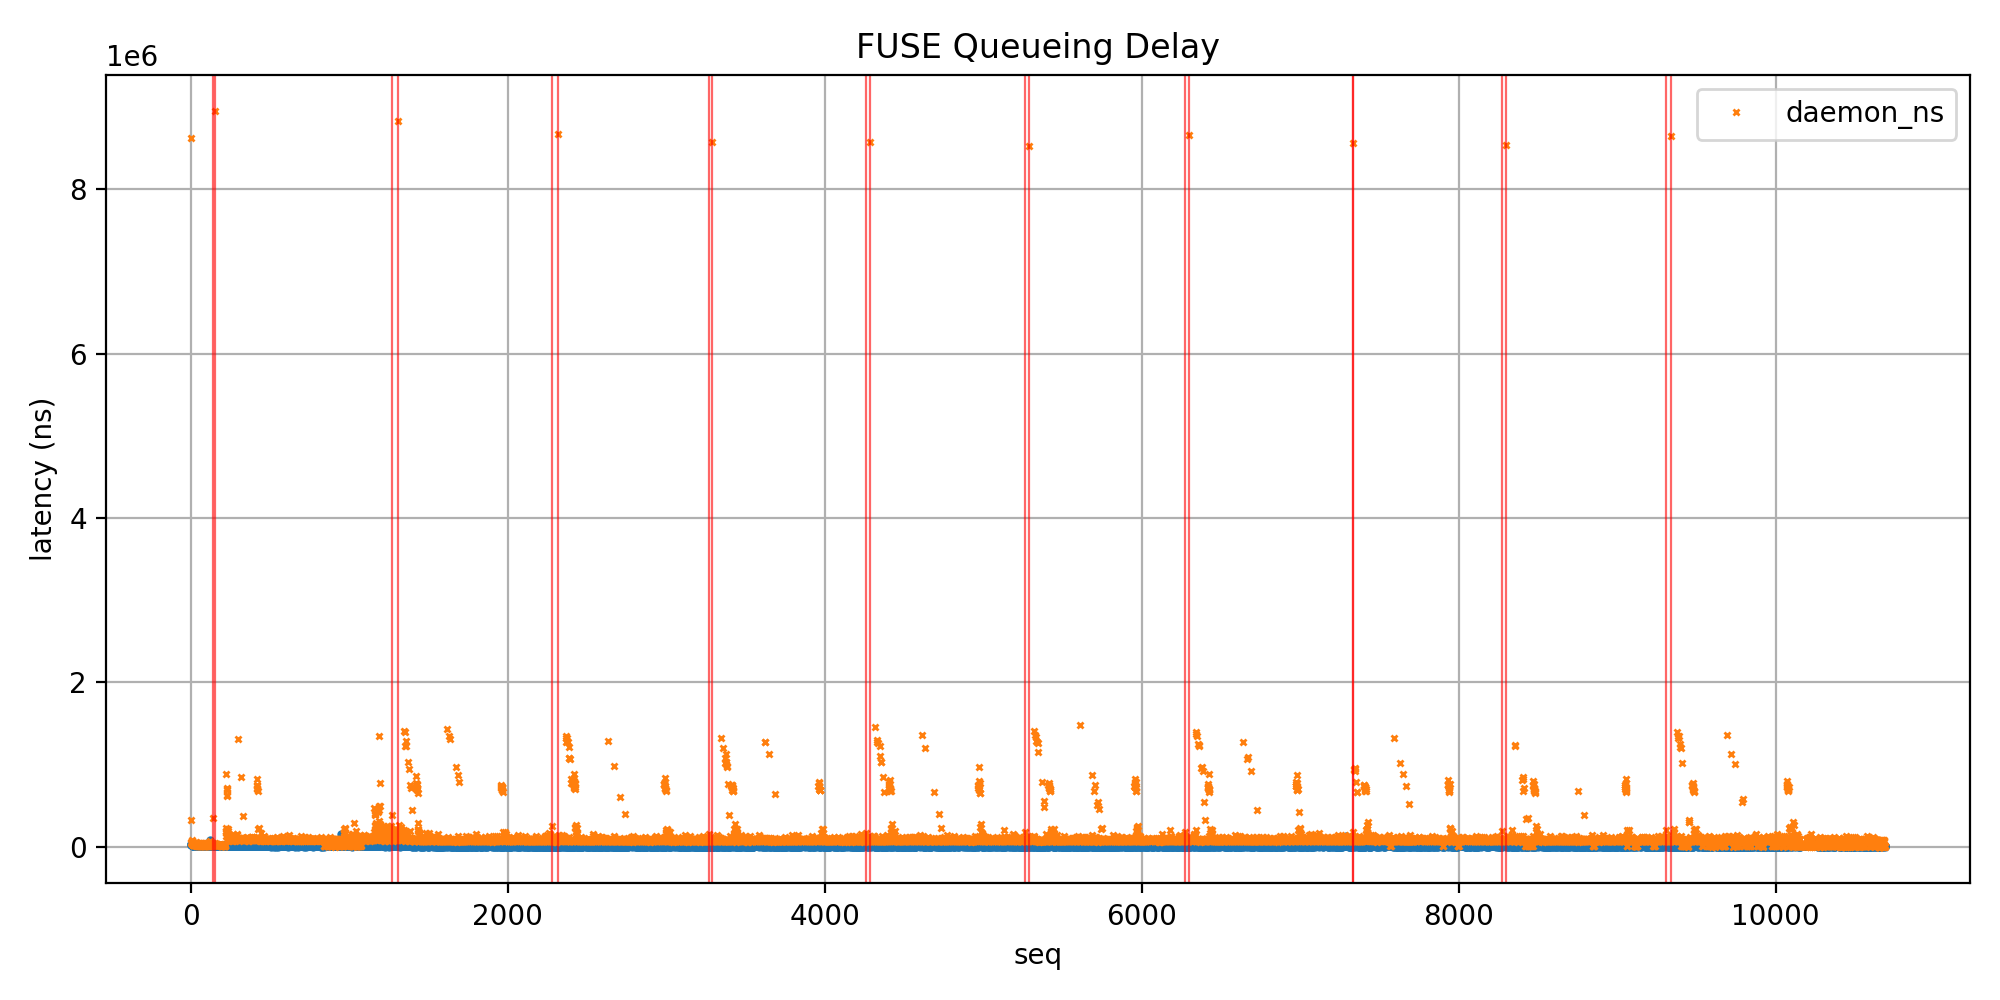

The file beside this chart, header and first rows:
seq, opcode, opname, len, unique, err, enqueue_ts_ns, dequeue_ts_ns, done_ts_ns, queueing_ns, daemon_ns
1, 1, LOOKUP, 0, 825374, 0, 63014796216619, 63014796256625, 63014804876458, 40006, 8619833
2, 14, OPEN, 0, 825376, 0, 63014804935569, 63014804964216, 63014805023623, 28647, 59407
3, 1, LOOKUP, 0, 825378, 0, 63014804946376, 63014804969856, 63014805295934, 23480, 326078
4, 14, OPEN, 0, 825380, 0, 63014805331501, 63014805353266, 63014805394984, 21765, 41718
5, 1, LOOKUP, 0, 825382, 0, 63014805340801, 63014805359965, 63014805420419, 19164, 60454
6, 14, OPEN, 0, 825384, 0, 63014805447114, 63014805464050, 63014805498295, 16936, 34245
7, 1, LOOKUP, 0, 825386, 0, 63014805453435, 63014805490293, 63014805571895, 36858, 81602
8, 14, OPEN, 0, 825388, 0, 63014805610814, 63014805631258, 63014805671241, 20444, 39983
9, 1, LOOKUP, 0, 825390, 0, 63014805620870, 63014805656089, 63014805726879, 35219, 70790
11, 1, LOOKUP, 0, 825394, 0, 63014805776579, 63014805790528, 63014805814704, 13949, 24176
10, 14, OPEN, 0, 825392, 0, 63014805766766, 63014805788537, 63014805832572, 21771, 44035
12, 14, OPEN, 0, 825396, 0, 63014805852794, 63014805870723, 63014805895243, 17929, 24520
13, 1, LOOKUP, 0, 825398, 0, 63014805859835, 63014805877343, 63014805914765, 17508, 37422
15, 14, OPEN, 0, 825402, 0, 63014805947297, 63014805959980, 63014805978506, 12683, 18526
14, 1, LOOKUP, 0, 825400, 0, 63014805942106, 63014805955054, 63014806000679, 12948, 45625
16, 14, OPEN, 0, 825404, 0, 63014806016302, 63014806028372, 63014806045062, 12070, 16690
17, 1, LOOKUP, 0, 825406, 0, 63014806022831, 63014806044410, 63014806090309, 21579, 45899
18, 14, OPEN, 0, 825408, 0, 63014806113119, 63014806127772, 63014806153595, 14653, 25823
19, 1, LOOKUP, 0, 825410, 0, 63014806118839, 63014806136519, 63014806167610, 17680, 31091
20, 14, OPEN, 0, 825412, 0, 63014806189746, 63014806201344, 63014806217777, 11598, 16433
21, 1, LOOKUP, 0, 825414, 0, 63014806193386, 63014806208070, 63014806251844, 14684, 43774
22, 14, OPEN, 0, 825416, 0, 63014806276544, 63014806293291, 63014806315590, 16747, 22299
23, 1, LOOKUP, 0, 825418, 0, 63014806283131, 63014806301823, 63014806341977, 18692, 40154
24, 14, OPEN, 0, 825420, 0, 63014806364465, 63014806377092, 63014806395804, 12627, 18712
25, 1, LOOKUP, 0, 825422, 0, 63014806369829, 63014806382927, 63014806409066, 13098, 26139
26, 14, OPEN, 0, 825424, 0, 63014806429724, 63014806440023, 63014806456093, 10299, 16070
27, 1, LOOKUP, 0, 825426, 0, 63014806434240, 63014806452835, 63014806499118, 18595, 46283
28, 14, OPEN, 0, 825428, 0, 63014806528904, 63014806543520, 63014806566184, 14616, 22664
29, 1, LOOKUP, 0, 825430, 0, 63014806536161, 63014806554392, 63014806589483, 18231, 35091
30, 14, OPEN, 0, 825432, 0, 63014806639742, 63014806656706, 63014806668411, 16964, 11705
31, 1, LOOKUP, 0, 825434, 0, 63014806650111, 63014806664796, 63014806728599, 14685, 63803
32, 14, OPEN, 0, 825436, 0, 63014806750181, 63014806762242, 63014806783697, 12061, 21455
33, 1, LOOKUP, 0, 825438, 0, 63014806754769, 63014806771638, 63014806804585, 16869, 32947
34, 14, OPEN, 0, 825440, 0, 63014806823856, 63014806839039, 63014806859351, 15183, 20312
35, 1, LOOKUP, 0, 825442, 0, 63014806831012, 63014806843250, 63014806865958, 12238, 22708
36, 14, OPEN, 0, 825444, 0, 63014806888602, 63014806902178, 63014806923390, 13576, 21212
37, 1, LOOKUP, 0, 825446, 0, 63014806895523, 63014806916397, 63014806963288, 20874, 46891
38, 14, OPEN, 0, 825448, 0, 63014806986840, 63014807008636, 63014807028202, 21796, 19566
39, 1, LOOKUP, 0, 825450, 0, 63014807001495, 63014807016343, 63014807052106, 14848, 35763
40, 14, OPEN, 0, 825452, 0, 63014807074634, 63014807086639, 63014807100866, 12005, 14227
41, 1, LOOKUP, 0, 825454, 0, 63014807079790, 63014807093345, 63014807124604, 13555, 31259
42, 14, OPEN, 0, 825456, 0, 63014807148411, 63014807160328, 63014807171864, 11917, 11536
43, 1, LOOKUP, 0, 825458, 0, 63014807154114, 63014807167183, 63014807198858, 13069, 31675
44, 14, OPEN, 0, 825460, 0, 63014807220785, 63014807235804, 63014807261453, 15019, 25649
45, 1, LOOKUP, 0, 825462, 0, 63014807226375, 63014807238157, 63014807262751, 11782, 24594
46, 14, OPEN, 0, 825464, 0, 63014807285316, 63014807294188, 63014807306807, 8872, 12619
47, 1, LOOKUP, 0, 825466, 0, 63014807289791, 63014807310254, 63014807352090, 20463, 41836
48, 14, OPEN, 0, 825468, 0, 63014807376005, 63014807389017, 63014807410684, 13012, 21667
49, 1, LOOKUP, 0, 825470, 0, 63014807380844, 63014807398361, 63014807427983, 17517, 29622
50, 14, OPEN, 0, 825472, 0, 63014807459162, 63014807472167, 63014807484565, 13005, 12398
51, 1, LOOKUP, 0, 825474, 0, 63014807465627, 63014807478747, 63014807505998, 13120, 27251
52, 14, OPEN, 0, 825476, 0, 63014807525580, 63014807535736, 63014807546761, 10156, 11025
53, 1, LOOKUP, 0, 825478, 0, 63014807530032, 63014807543329, 63014807584662, 13297, 41333
54, 14, OPEN, 0, 825480, 0, 63014807609951, 63014807621752, 63014807642927, 11801, 21175
55, 1, LOOKUP, 0, 825482, 0, 63014807614528, 63014807628047, 63014807653936, 13519, 25889
56, 14, OPEN, 0, 825484, 0, 63014807673166, 63014807681738, 63014807693965, 8572, 12227
57, 1, LOOKUP, 0, 825486, 0, 63014807677433, 63014807696032, 63014807746695, 18599, 50663
58, 14, OPEN, 0, 825488, 0, 63014807774262, 63014807787962, 63014807810689, 13700, 22727
59, 1, LOOKUP, 0, 825490, 0, 63014807780733, 63014807797897, 63014807830928, 17164, 33031
60, 14, OPEN, 0, 825492, 0, 63014807852980, 63014807865134, 63014807878423, 12154, 13289
... 10,631 more rows
